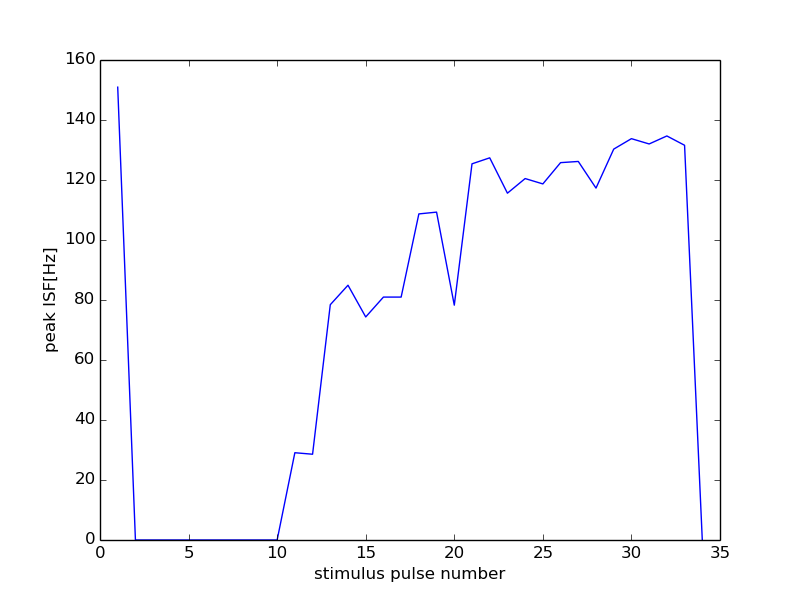

The file beside this chart, header and first rows:
49000, 18000
0, 0
1, 150.9
2, 0
3, 0
4, 0
5, 0
6, 0
7, 0
8, 0
9, 0
10, 0
11, 29.09
12, 28.59
13, 78.43
14, 84.93
15, 74.35
16, 80.97
17, 80.97
18, 108.7
19, 109.3
20, 78.28
21, 125.4
22, 127.4
23, 115.6
24, 120.5
25, 118.7
26, 125.8
27, 126.2
28, 117.3
29, 130.3
30, 133.8
31, 132
32, 134.7
33, 131.6
34, 0
